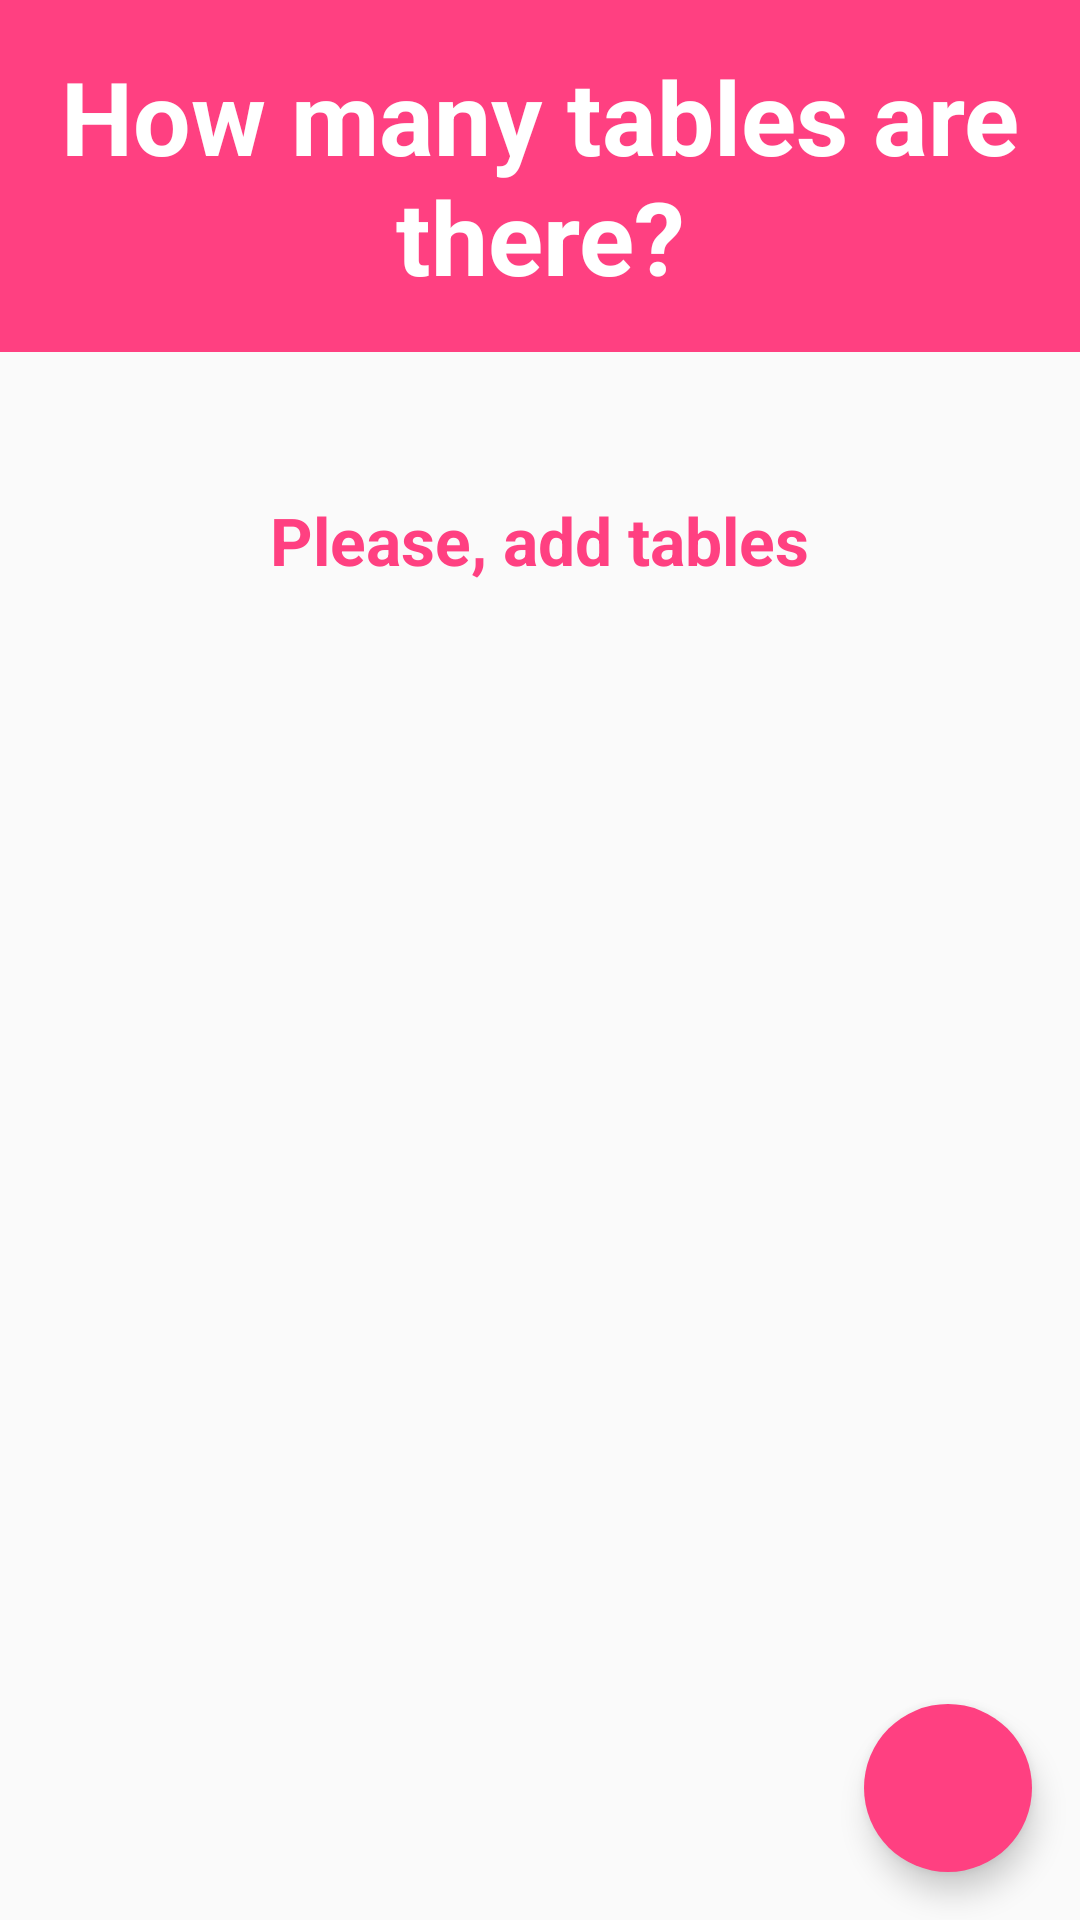

Android layout source for this screen:
<!-- AndroidManifest.xml: application theme AppTheme -->
<!-- res/layout/activity_config_tables.xml -->
<?xml version="1.0" encoding="utf-8"?>
<android.support.design.widget.CoordinatorLayout
    xmlns:android="http://schemas.android.com/apk/res/android"
    xmlns:app="http://schemas.android.com/apk/res-auto"
    xmlns:tools="http://schemas.android.com/tools"
    android:id="@+id/activity_config_tables"
    android:layout_width="match_parent"
    android:layout_height="match_parent"
    android:orientation="vertical">

    <RelativeLayout
        android:layout_width="match_parent"
        android:layout_height="match_parent"
        android:layout_margin="0dp">

        <TextView
            android:id="@+id/tv_select_tables_title"
            android:layout_width="match_parent"
            android:layout_height="wrap_content"
            android:layout_alignParentLeft="true"
            android:layout_alignParentStart="true"
            android:layout_alignParentTop="true"
            android:padding="16dp"
            android:textAlignment="center"
            android:background="@color/colorAccent"
            android:text="@string/title_select_tables"
            android:textAppearance="@style/TextAppearance.AppCompat.Display1"
            android:textColor="@color/colorWhite"
            android:textStyle="bold"/>
        <FrameLayout
            android:layout_width="match_parent"
            android:layout_height="wrap_content"
            android:layout_below="@id/tv_select_tables_title"
            android:layout_marginTop="16dp">

            <android.support.v7.widget.RecyclerView
                android:id="@+id/rv_tables_list"
                android:layout_width="match_parent"
                android:layout_height="wrap_content">
            </android.support.v7.widget.RecyclerView>

            <TextView
                android:id="@+id/tv_empty_tables_list"
                android:layout_width="wrap_content"
                android:layout_height="wrap_content"
                android:layout_marginTop="32dp"
                android:text="@string/empty_tables_list"
                android:textAppearance="@style/TextAppearance.AppCompat.Large"
                android:textColor="@color/colorAccent"
                android:layout_gravity="center_horizontal"
                android:textStyle="normal|bold"/>
        </FrameLayout>
    </RelativeLayout>

    <android.support.design.widget.FloatingActionButton
        android:id="@+id/fab"
        android:layout_width="wrap_content"
        android:layout_height="wrap_content"
        android:layout_gravity="bottom|end"
        android:layout_margin="16dp"
        android:contentDescription="@string/action_add_tables"
        android:onClick="openDialogAddTable"
        android:src="@drawable/fav_plus"
        app:backgroundTint="@color/colorAccent"
        app:borderWidth="0dp"
        app:elevation="6dp"
        app:fabSize="normal"
        app:pressedTranslationZ="12dp"/>
</android.support.design.widget.CoordinatorLayout>
<!-- resources referenced by this layout -->
<resources>
  <color name="colorAccent">#FF4081</color>
  <color name="colorWhite">#ffffff</color>
  <string name="action_add_tables">Add table</string>
  <string name="empty_tables_list">Please, add tables</string>
  <string name="title_select_tables">How many tables are there?</string>
  <style name="AppTheme" parent="Theme.AppCompat.Light.DarkActionBar">
          
          <item name="colorPrimary">@color/colorPrimary</item>
          <item name="colorPrimaryDark">@color/colorPrimaryDark</item>
          <item name="colorAccent">@color/colorAccent</item>
      </style>
  <color name="colorPrimary">#3F51B5</color>
  <color name="colorPrimaryDark">#303F9F</color>
</resources>
